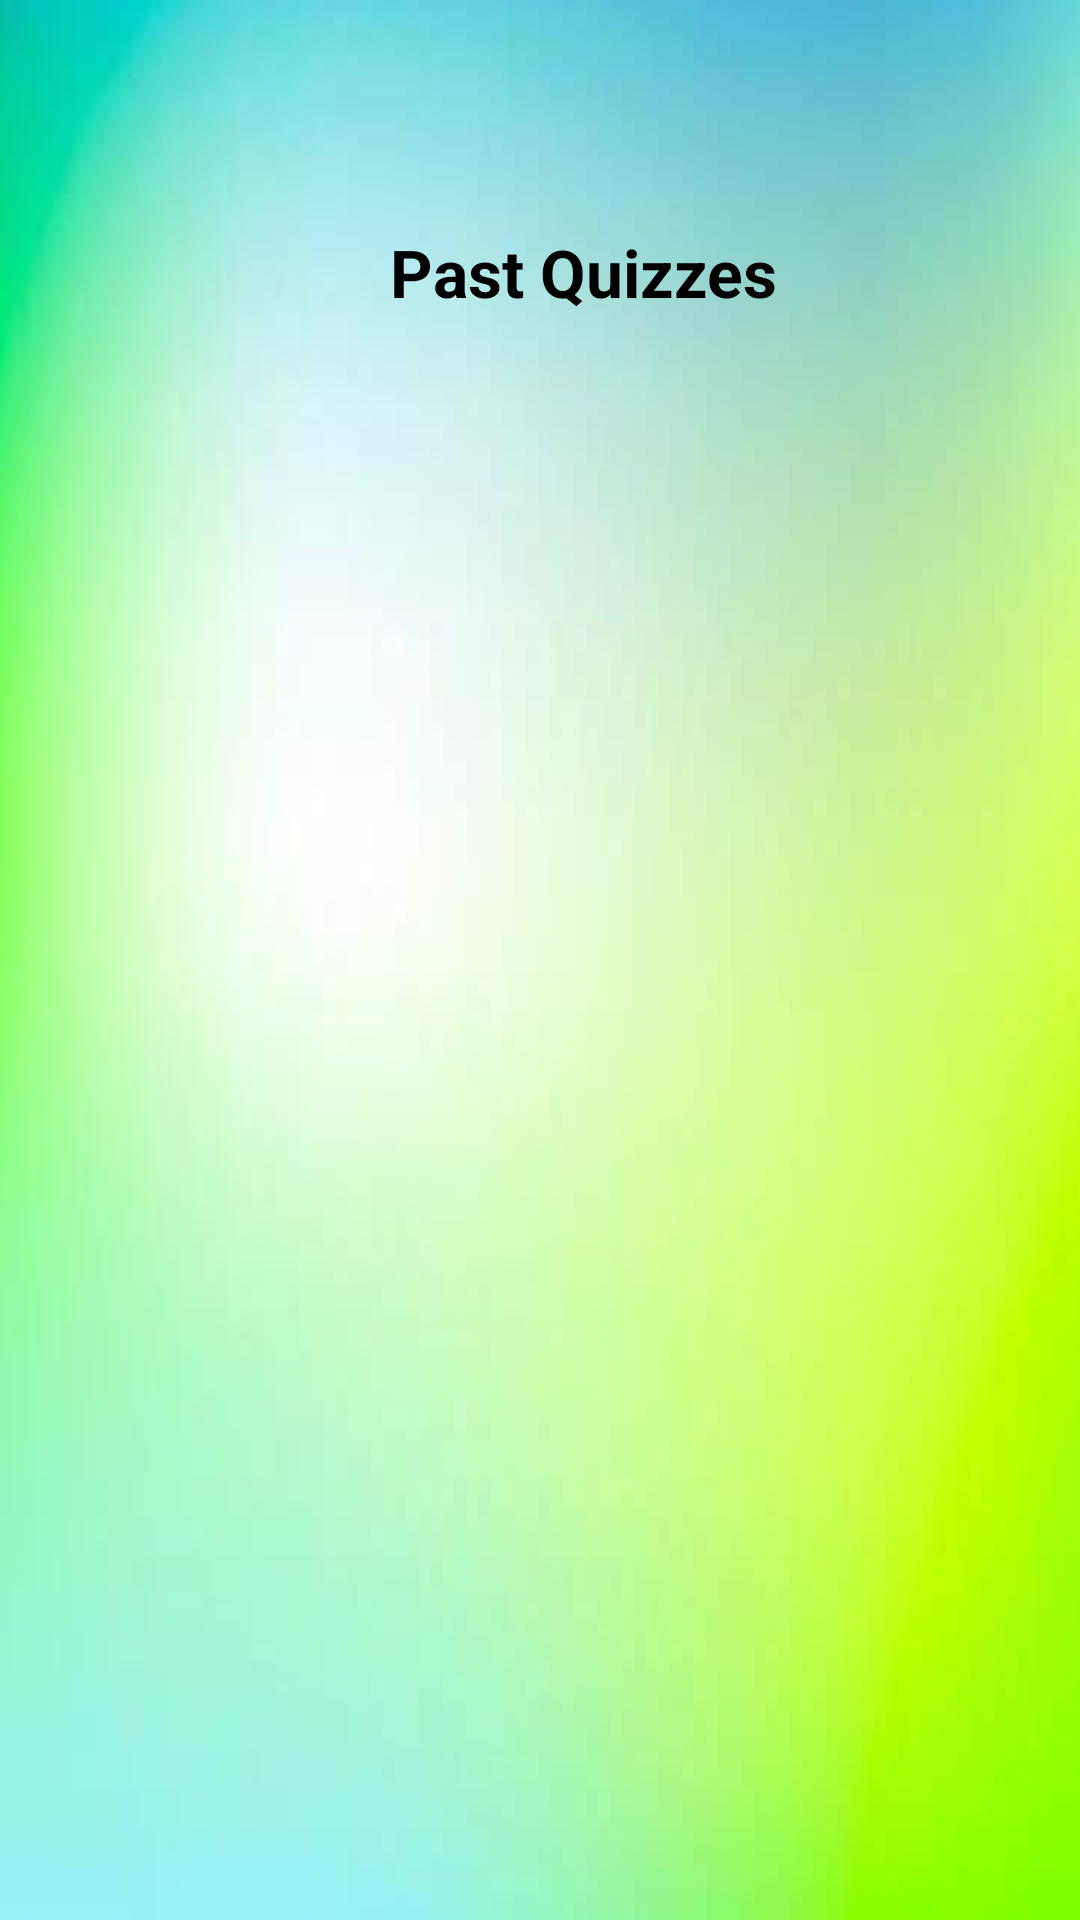

Android layout source for this screen:
<!-- AndroidManifest.xml: application theme Theme.Project5 -->
<!-- res/layout/pastquizzzes.xml -->
<?xml version="1.0" encoding="utf-8"?>
<LinearLayout
xmlns:android="http://schemas.android.com/apk/res/android"
xmlns:app="http://schemas.android.com/apk/res-auto"
android:orientation="vertical"
android:layout_width="match_parent"
    android:background="@drawable/homepage2"
android:layout_height="match_parent">


<TextView
    android:layout_width="match_parent"
    android:layout_height="wrap_content"
    android:text="Past Quizzes"
    android:textSize="22sp"
    android:textColor="@color/black"
    android:paddingStart="110dp"
    android:layout_marginLeft="20dp"
    android:layout_marginTop="60dp"
    android:textStyle="bold"
    android:padding="16dp"/>


<androidx.recyclerview.widget.RecyclerView
    android:id="@+id/PastQuizzes"
    android:layout_width="match_parent"
    android:layout_height="0dp"
    android:layout_weight="1"/>



</LinearLayout>
<!-- resources referenced by this layout -->
<resources>
  <!-- drawable homepage2: jpeg bitmap (drawable, 8609 bytes) -->
  <style name="Theme.Project5" parent="Base.Theme.Project5" />
  <style name="Base.Theme.Project5" parent="Theme.MaterialComponents.DayNight.NoActionBar">
          <item name="colorSecondary">#2196F3</item>
          <item name="colorControlActivated">#2196F3</item>
          <item name="colorOnSurface">#2196F3</item>
          
  
          
      </style>
  <!-- not gathered from this repository: default colours our renderer supplied (Android Studio template values) -->
  <color name="black">#FF000000</color>
</resources>
